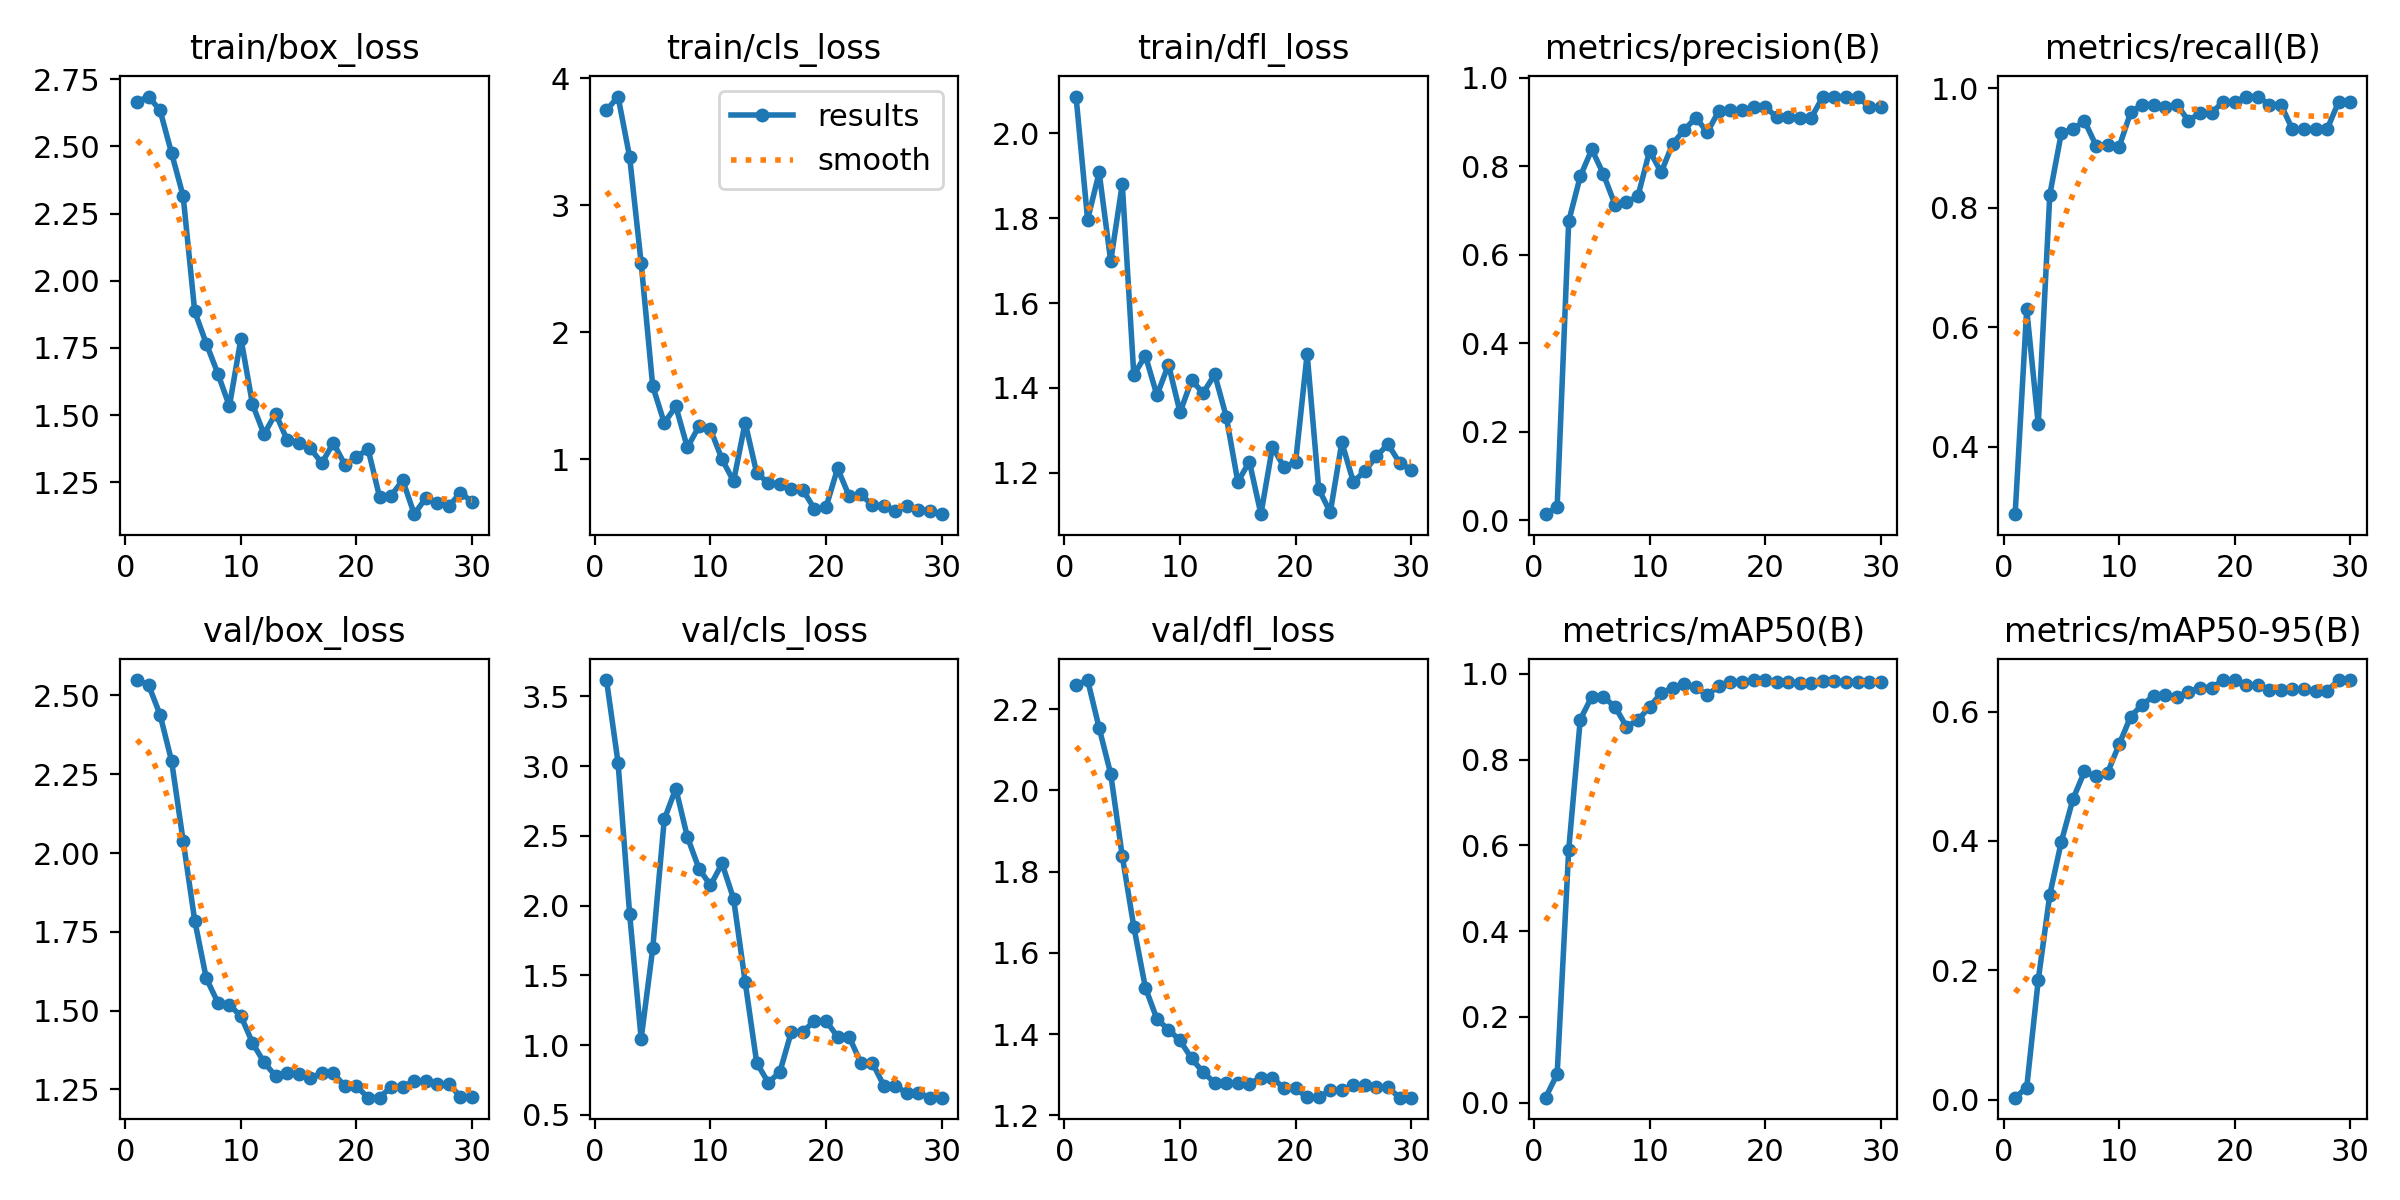

The table this chart was drawn from, first rows:
epoch, train/box_loss, train/cls_loss, train/dfl_loss, metrics/precision(B), metrics/recall(B), metrics/mAP50(B), metrics/mAP50-95(B), val/box_loss, val/cls_loss, val/dfl_loss, lr/pg0, lr/pg1, lr/pg2
1, 2.666, 3.746, 2.087, 0.014, 0.2877, 0.01166, 0.00301, 2.549, 3.617, 2.259, 0, 0, 0
2, 2.686, 3.855, 1.796, 0.03067, 0.6301, 0.06678, 0.01862, 2.534, 3.025, 2.272, 1.934e-05, 1.934e-05, 1.934e-05
3, 2.634, 3.38, 1.908, 0.6761, 0.4384, 0.5896, 0.1849, 2.439, 1.942, 2.154, 3.736e-05, 3.736e-05, 3.736e-05
4, 2.475, 2.543, 1.698, 0.7772, 0.8219, 0.8937, 0.317, 2.292, 1.047, 2.04, 5.406e-05, 5.406e-05, 5.406e-05
5, 2.315, 1.575, 1.881, 0.8386, 0.9252, 0.9471, 0.399, 2.038, 1.693, 1.838, 6.944e-05, 6.944e-05, 6.944e-05
6, 1.885, 1.285, 1.43, 0.7825, 0.9315, 0.9459, 0.4645, 1.786, 2.619, 1.664, 8.35e-05, 8.35e-05, 8.35e-05
7, 1.766, 1.415, 1.476, 0.7138, 0.9452, 0.924, 0.5074, 1.602, 2.84, 1.514, 9.624e-05, 9.624e-05, 9.624e-05
8, 1.654, 1.092, 1.382, 0.7184, 0.9041, 0.8768, 0.4997, 1.525, 2.492, 1.437, 0.0001077, 0.0001077, 0.0001077
9, 1.533, 1.259, 1.455, 0.7335, 0.9049, 0.8925, 0.5056, 1.517, 2.266, 1.411, 0.0001178, 0.0001178, 0.0001178
10, 1.785, 1.235, 1.343, 0.8351, 0.9019, 0.9234, 0.5494, 1.482, 2.145, 1.384, 0.0001265, 0.0001265, 0.0001265
11, 1.54, 0.9985, 1.418, 0.7866, 0.9595, 0.9551, 0.5923, 1.397, 2.303, 1.34, 0.000134, 0.000134, 0.000134
12, 1.429, 0.8271, 1.388, 0.8513, 0.9726, 0.968, 0.6108, 1.335, 2.049, 1.306, 0.0001401, 0.0001401, 0.0001401
13, 1.506, 1.288, 1.432, 0.8826, 0.9726, 0.9754, 0.6239, 1.292, 1.454, 1.28, 0.000145, 0.000145, 0.000145
14, 1.407, 0.8897, 1.332, 0.9099, 0.968, 0.9685, 0.6257, 1.301, 0.8733, 1.28, 0.0001485, 0.0001485, 0.0001485
15, 1.397, 0.8143, 1.178, 0.8774, 0.9726, 0.9508, 0.6229, 1.3, 0.7321, 1.28, 0.0001506, 0.0001506, 0.0001506
16, 1.376, 0.8014, 1.226, 0.9256, 0.9452, 0.9721, 0.6302, 1.287, 0.8069, 1.278, 0.0001515, 0.0001515, 0.0001515
17, 1.321, 0.7624, 1.102, 0.927, 0.9589, 0.9808, 0.6371, 1.301, 1.096, 1.293, 0.000151, 0.000151, 0.000151
18, 1.396, 0.7567, 1.261, 0.927, 0.9589, 0.9808, 0.6371, 1.301, 1.096, 1.293, 0.0001493, 0.0001493, 0.0001493
19, 1.315, 0.6082, 1.213, 0.9345, 0.977, 0.9857, 0.6484, 1.26, 1.175, 1.266, 0.0001462, 0.0001462, 0.0001462
20, 1.343, 0.6225, 1.225, 0.9345, 0.977, 0.9857, 0.6484, 1.26, 1.175, 1.266, 0.0001417, 0.0001417, 0.0001417
21, 1.373, 0.9276, 1.48, 0.9114, 0.986, 0.9803, 0.6414, 1.223, 1.06, 1.244, 0.000136, 0.000136, 0.000136
22, 1.194, 0.7093, 1.162, 0.9114, 0.986, 0.9803, 0.6414, 1.223, 1.06, 1.244, 0.0001289, 0.0001289, 0.0001289
23, 1.2, 0.7248, 1.106, 0.9099, 0.9726, 0.9779, 0.6328, 1.258, 0.8745, 1.261, 0.0001206, 0.0001206, 0.0001206
24, 1.257, 0.637, 1.271, 0.9099, 0.9726, 0.9779, 0.6328, 1.258, 0.8745, 1.261, 0.0001109, 0.0001109, 0.0001109
25, 1.131, 0.6275, 1.178, 0.9577, 0.931, 0.9824, 0.6351, 1.276, 0.7107, 1.274, 9.984e-05, 9.984e-05, 9.984e-05
26, 1.191, 0.5948, 1.204, 0.9577, 0.931, 0.9824, 0.6351, 1.276, 0.7107, 1.274, 8.75e-05, 8.75e-05, 8.75e-05
27, 1.173, 0.6345, 1.239, 0.9578, 0.9315, 0.9818, 0.632, 1.265, 0.6546, 1.269, 7.384e-05, 7.384e-05, 7.384e-05
28, 1.161, 0.6004, 1.267, 0.9578, 0.9315, 0.9818, 0.632, 1.265, 0.6546, 1.269, 5.886e-05, 5.886e-05, 5.886e-05
29, 1.211, 0.5952, 1.223, 0.9345, 0.9773, 0.9817, 0.6488, 1.227, 0.6237, 1.243, 4.256e-05, 4.256e-05, 4.256e-05
30, 1.177, 0.567, 1.206, 0.9345, 0.9773, 0.9817, 0.6488, 1.227, 0.6237, 1.243, 2.494e-05, 2.494e-05, 2.494e-05
